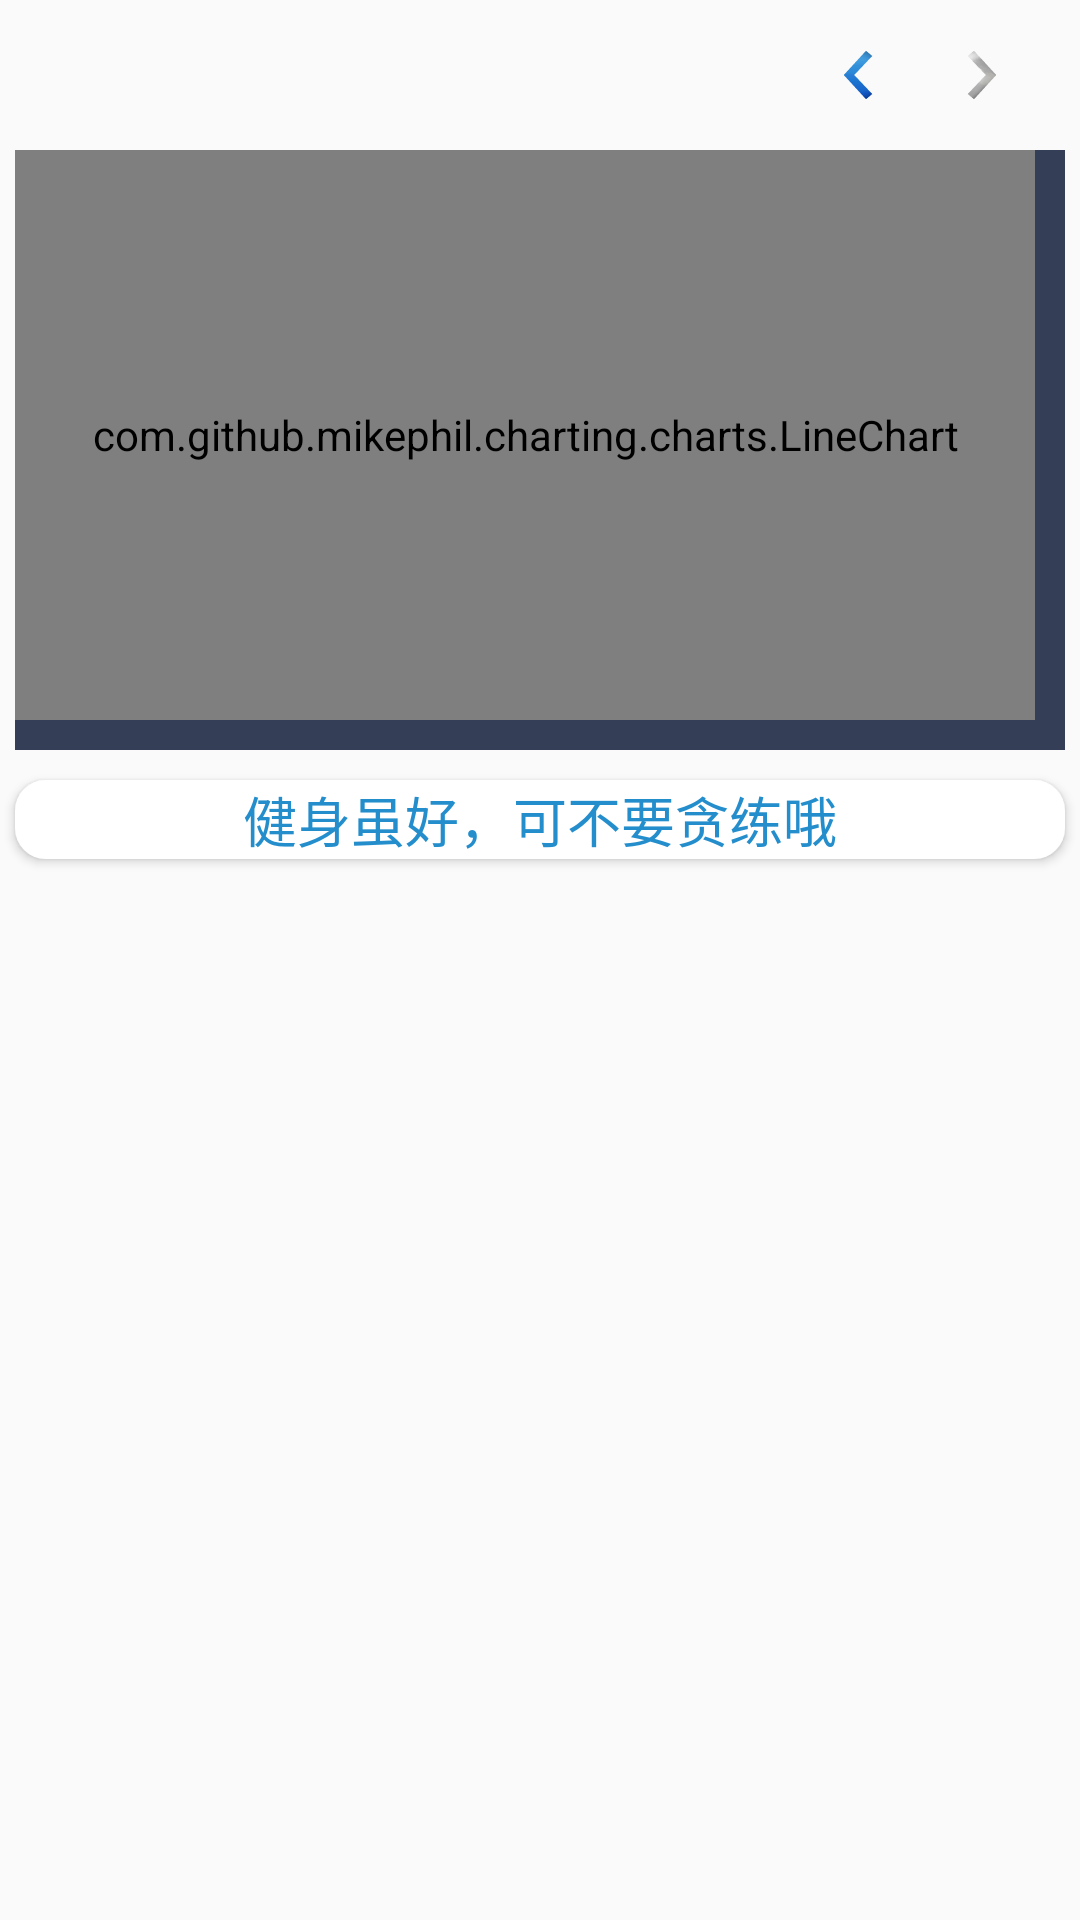

Produce the Android XML layout that renders to this screen, including the resource entries it uses.
<!-- AndroidManifest.xml: application theme Theme.AppCompat.Light.NoActionBar -->
<!-- res/layout/fragment_statistics.xml -->
<LinearLayout xmlns:android="http://schemas.android.com/apk/res/android"
    xmlns:tools="http://schemas.android.com/tools"
    android:layout_width="match_parent"
    android:layout_height="match_parent"
    android:orientation="vertical"
    tools:context="cn.ushang.plank.ui.activity.StatisticsDataFragment">

    
    <RelativeLayout
        android:layout_width="match_parent"
        android:layout_height="50dp"
        >
        <TextView
            android:id="@+id/mLabelTitle"
            android:layout_width="wrap_content"
            android:layout_height="wrap_content"
            android:gravity="center"
            android:textColor="@color/colorTitle"
            android:layout_marginLeft="20dp"
            android:layout_alignParentLeft="true"
            android:textSize="16sp"
            android:layout_centerInParent="true"
            />

        <ImageButton
            android:id="@+id/nextWeek"
            android:layout_width="wrap_content"
            android:layout_height="wrap_content"
            android:layout_alignParentRight="true"
            android:layout_marginRight="25dp"
            android:src="@mipmap/br_next_fan"
            android:background="#00000000"
            android:layout_centerInParent="true"
            />

        <ImageButton
            android:id="@+id/prevWeek"
            android:layout_width="wrap_content"
            android:layout_height="wrap_content"
            android:layout_toLeftOf="@id/nextWeek"
            android:layout_marginRight="25dp"
            android:src="@mipmap/br_prev"
            android:background="#00000000"
            android:layout_centerInParent="true"
            />

    </RelativeLayout>

    <FrameLayout
        android:layout_width="match_parent"
        android:layout_height="200dp"
        android:background="#343E57"
        android:layout_marginHorizontal="5dp"
        >
        <com.github.mikephil.charting.charts.LineChart
            android:id="@+id/lineChart"
            android:layout_width="match_parent"
            android:layout_height="match_parent"
            android:layout_marginRight="10dp"
            android:layout_marginBottom="10dp"
            />
    </FrameLayout>
    <TextView
        android:layout_width="match_parent"
        android:layout_height="wrap_content"
        android:text="@string/tips2"
        android:gravity="center"
        android:textSize="18sp"
        android:layout_marginTop="10dp"
        android:textColor="@color/colorTitle"
        android:background="@drawable/bg_shadow"
        android:layout_marginHorizontal="5dp"
        android:elevation="2dp"
        />

</LinearLayout>
<!-- resources referenced by this layout -->
<resources>
  <color name="colorTitle">#248ECC</color>
  <!-- drawable bg_shadow (drawable) -->
  <?xml version="1.0" encoding="utf-8"?>
  <shape xmlns:android="http://schemas.android.com/apk/res/android"
  
      android:shape="rectangle">
  
      
  
  <corners android:radius="10dp"/>
  
      
  <stroke
      android:width="0.5dp"
      android:color="#ffffff" />
  
      
  
  <solid android:color="#ffffff" />
  
      </shape>
  <!-- mipmap br_next_fan: png bitmap (mipmap-xxhdpi, 1489 bytes) -->
  <!-- mipmap br_prev: png bitmap (mipmap-xxhdpi, 1231 bytes) -->
  <string name="tips2">健身虽好，可不要贪练哦</string>
</resources>
